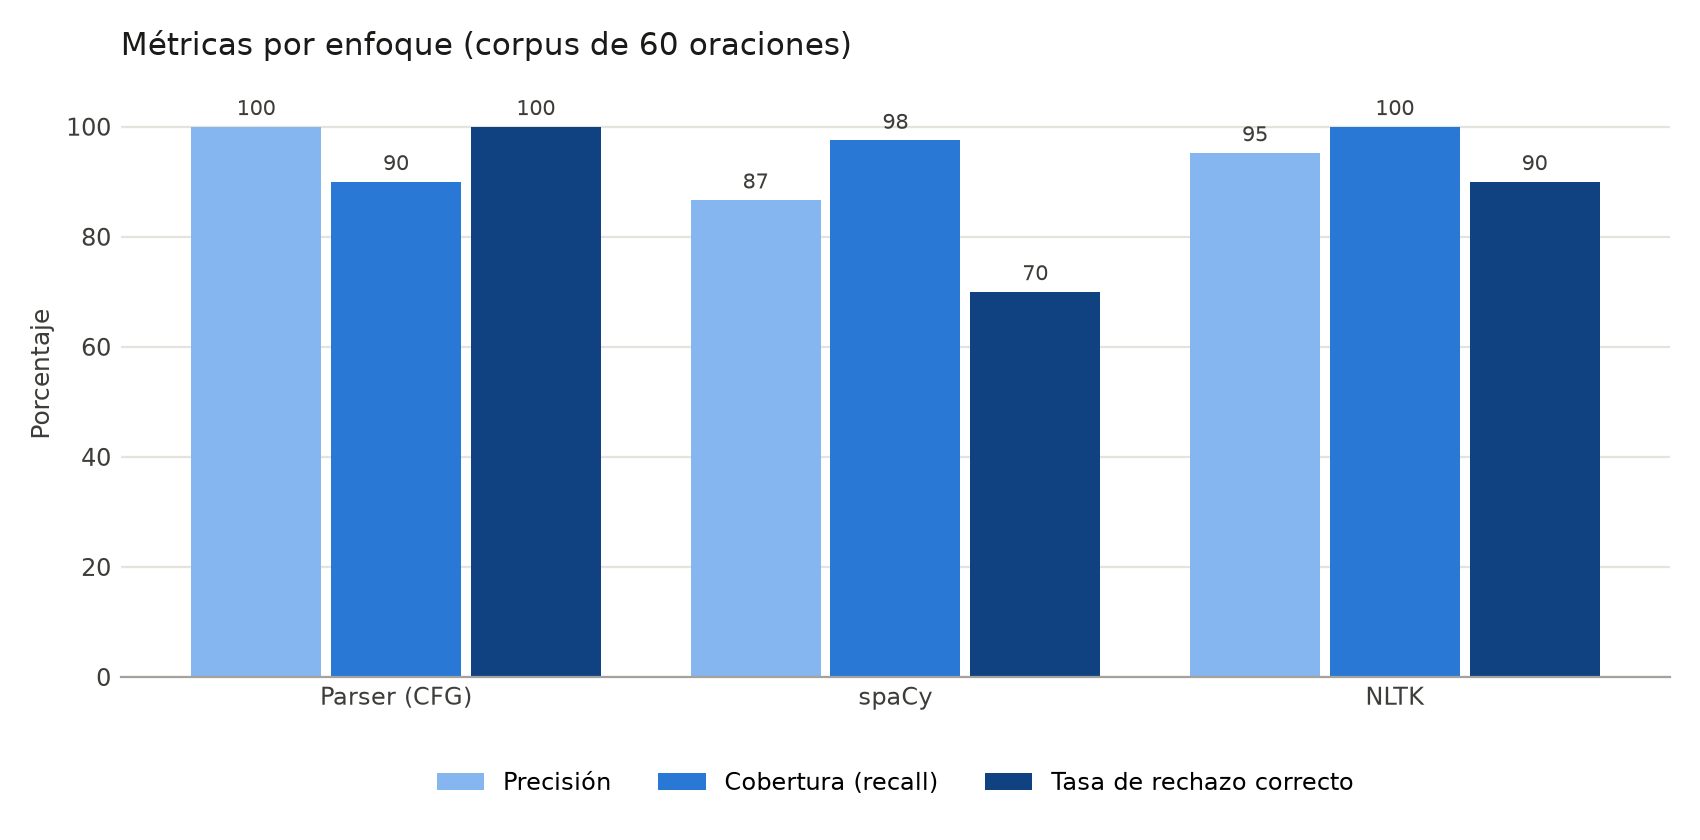

The data file committed next to this chart (first rows):
enfoque, VP, FN, FP, VN, invalidas, exactitud, precision, cobertura, rechazo_correcto, errores_etiquetado, arbol_distinto
parser, 36, 4, 0, 20, 0, 0.9333, 1.0, 0.9, 1.0, 0, 0
spacy, 39, 1, 6, 14, 0, 0.8833, 0.8667, 0.975, 0.7, 16, 
nltk, 40, 0, 2, 18, 0, 0.9667, 0.9524, 1.0, 0.9, 3, 
